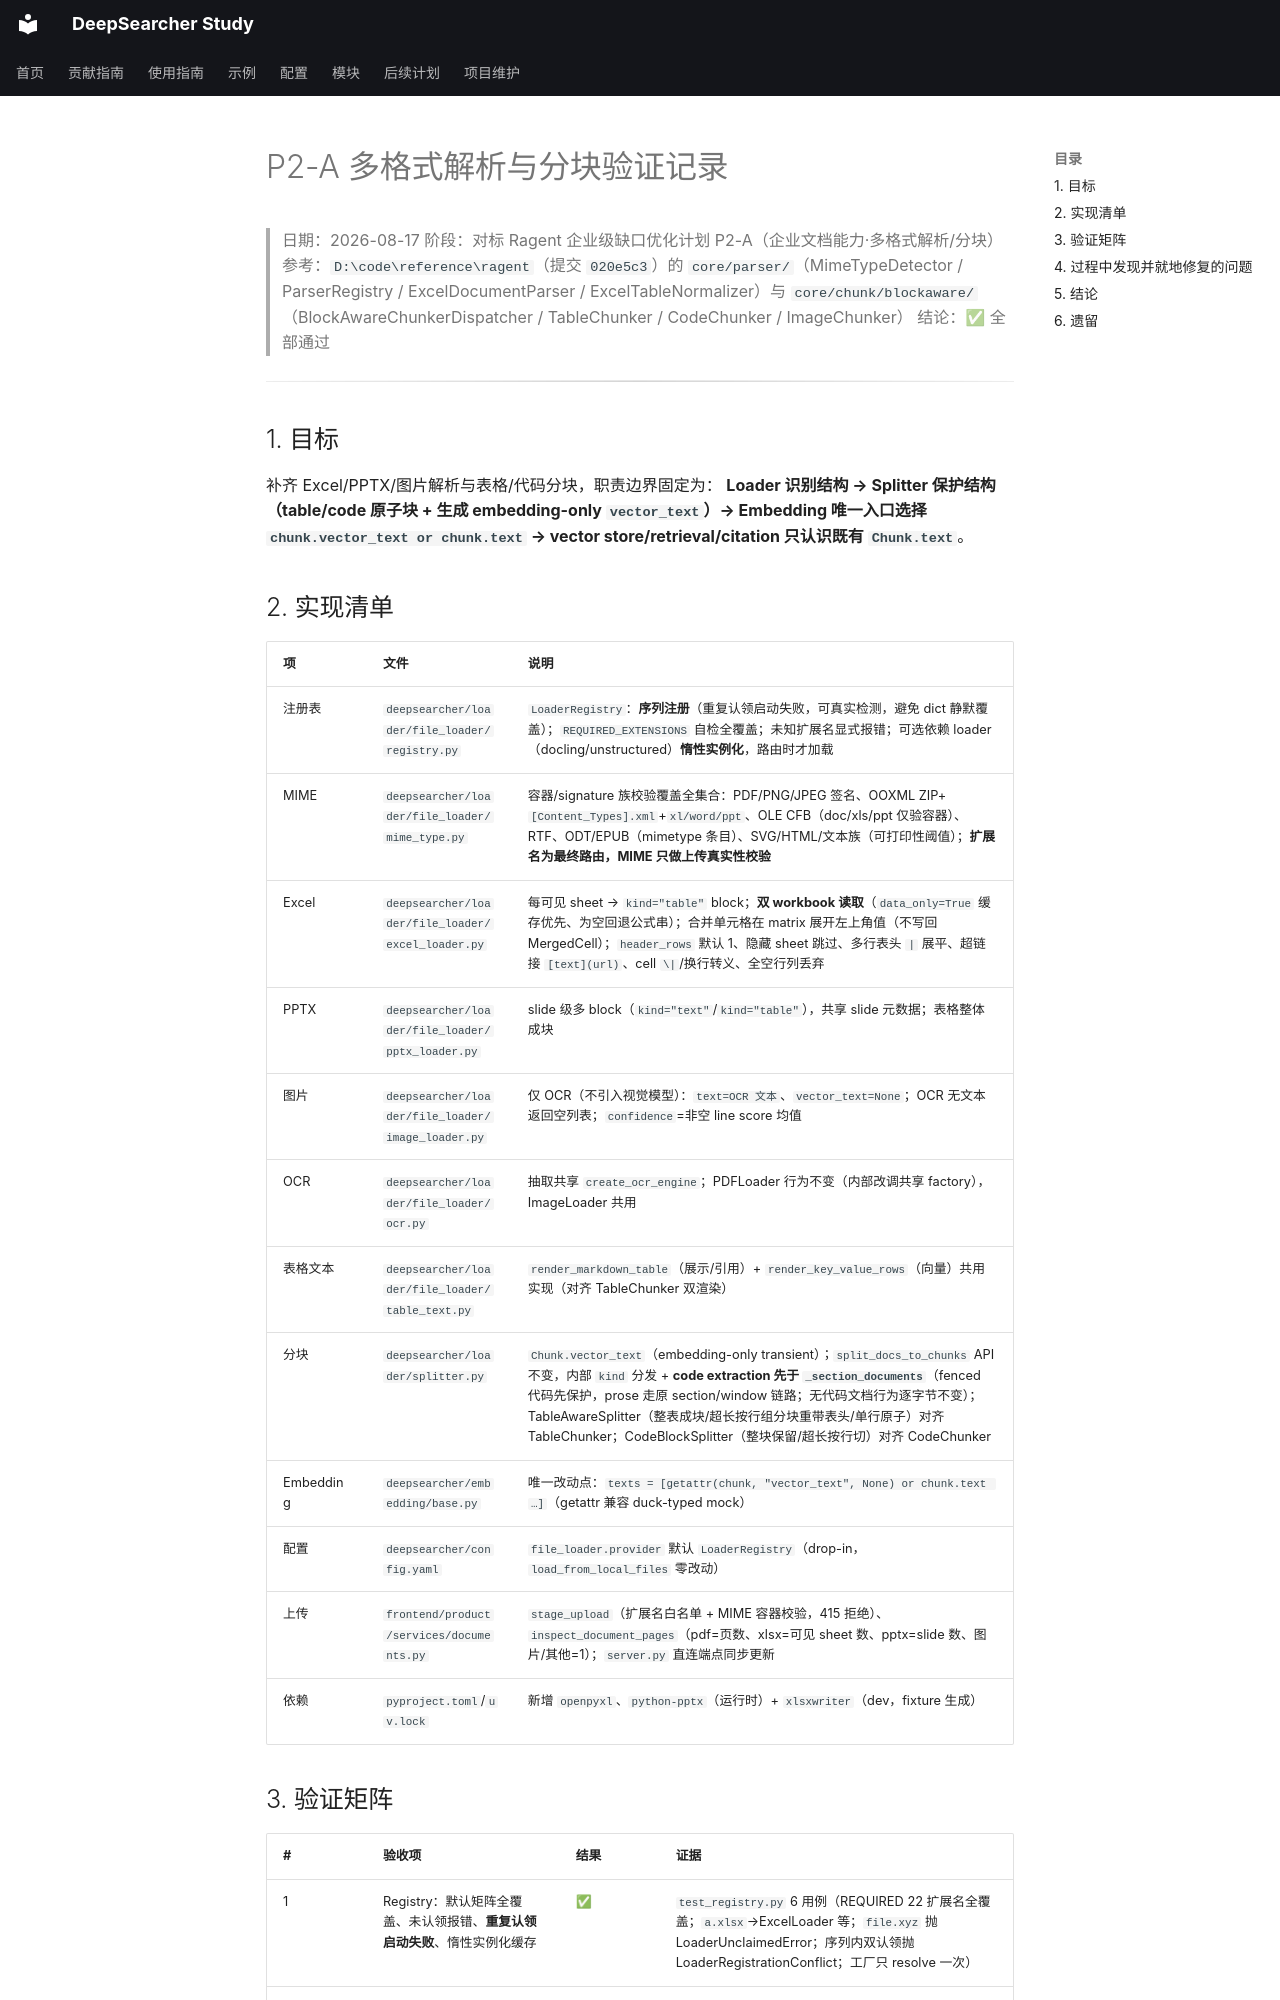

repository: wyl0828/deep-searcher-study · page: 开发记录/验证记录/2026-08-17-multiformat-parsing-verification/index.html · generator: mkdocs

# P2-A 多格式解析与分块验证记录

> 日期：2026-08-17
> 阶段：对标 Ragent 企业级缺口优化计划 P2-A（企业文档能力·多格式解析/分块）
> 参考：`D:\code\reference\ragent`（提交 `020e5c3`）的
> `core/parser/`（MimeTypeDetector / ParserRegistry / ExcelDocumentParser / ExcelTableNormalizer）与
> `core/chunk/blockaware/`（BlockAwareChunkerDispatcher / TableChunker / CodeChunker / ImageChunker）
> 结论：✅ 全部通过

---

## 1. 目标

补齐 Excel/PPTX/图片解析与表格/代码分块，职责边界固定为：
**Loader 识别结构 → Splitter 保护结构（table/code 原子块 + 生成 embedding-only `vector_text`）→
Embedding 唯一入口选择 `chunk.vector_text or chunk.text` → vector store/retrieval/citation 只认识既有 `Chunk.text`**。

## 2. 实现清单

| 项 | 文件 | 说明 |
|---|---|---|
| 注册表 | `deepsearcher/loader/file_loader/registry.py` | `LoaderRegistry`：**序列注册**（重复认领启动失败，可真实检测，避免 dict 静默覆盖）；`REQUIRED_EXTENSIONS` 自检全覆盖；未知扩展名显式报错；可选依赖 loader（docling/unstructured）**惰性实例化**，路由时才加载 |
| MIME | `deepsearcher/loader/file_loader/mime_type.py` | 容器/signature 族校验覆盖全集合：PDF/PNG/JPEG 签名、OOXML ZIP+`[Content_Types].xml`+`xl/word/ppt`、OLE CFB（doc/xls/ppt 仅验容器）、RTF、ODT/EPUB（mimetype 条目）、SVG/HTML/文本族（可打印性阈值）；**扩展名为最终路由，MIME 只做上传真实性校验** |
| Excel | `deepsearcher/loader/file_loader/excel_loader.py` | 每可见 sheet → `kind="table"` block；**双 workbook 读取**（`data_only=True` 缓存优先、为空回退公式串）；合并单元格在 matrix 展开左上角值（不写回 MergedCell）；`header_rows` 默认 1、隐藏 sheet 跳过、多行表头 `|` 展平、超链接 `[text](url)`、cell `\|`/换行转义、全空行列丢弃 |
| PPTX | `deepsearcher/loader/file_loader/pptx_loader.py` | slide 级多 block（`kind="text"`/`kind="table"`），共享 slide 元数据；表格整体成块 |
| 图片 | `deepsearcher/loader/file_loader/image_loader.py` | 仅 OCR（不引入视觉模型）：`text=OCR 文本`、`vector_text=None`；OCR 无文本返回空列表；`confidence`=非空 line score 均值 |
| OCR | `deepsearcher/loader/file_loader/ocr.py` | 抽取共享 `create_ocr_engine`；PDFLoader 行为不变（内部改调共享 factory），ImageLoader 共用 |
| 表格文本 | `deepsearcher/loader/file_loader/table_text.py` | `render_markdown_table`（展示/引用）+ `render_key_value_rows`（向量）共用实现（对齐 TableChunker 双渲染） |
| 分块 | `deepsearcher/loader/splitter.py` | `Chunk.vector_text`（embedding-only transient）；`split_docs_to_chunks` API 不变，内部 `kind` 分发 + **code extraction 先于 `_section_documents`**（fenced 代码先保护，prose 走原 section/window 链路；无代码文档行为逐字节不变）；TableAwareSplitter（整表成块/超长按行组分块重带表头/单行原子）对齐 TableChunker；CodeBlockSplitter（整块保留/超长按行切）对齐 CodeChunker |
| Embedding | `deepsearcher/embedding/base.py` | 唯一改动点：`texts = [getattr(chunk, "vector_text", None) or chunk.text …]`（getattr 兼容 duck-typed mock） |
| 配置 | `deepsearcher/config.yaml` | `file_loader.provider` 默认 `LoaderRegistry`（drop-in，`load_from_local_files` 零改动） |
| 上传 | `frontend/product/services/documents.py` | `stage_upload`（扩展名白名单 + MIME 容器校验，415 拒绝）、`inspect_document_pages`（pdf=页数、xlsx=可见 sheet 数、pptx=slide 数、图片/其他=1）；`server.py` 直连端点同步更新 |
| 依赖 | `pyproject.toml`/`uv.lock` | 新增 `openpyxl`、`python-pptx`（运行时）+ `xlsxwriter`（dev，fixture 生成） |
